Image classification data set "CompressedSegmented4" (Manivarsh-adi/Jowar_Plant_Leaf_Disease_Detection_Using_Deep_Learning on GitHub). Class labels (3): anthracnose, healthy, leaf blight.

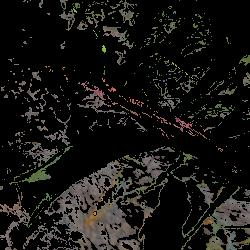
Label: anthracnose

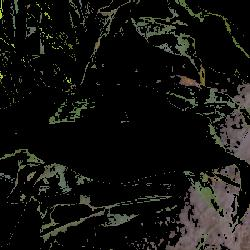
Label: healthy

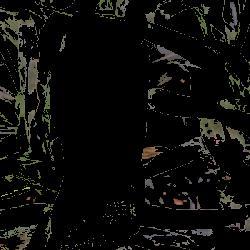
Label: healthy

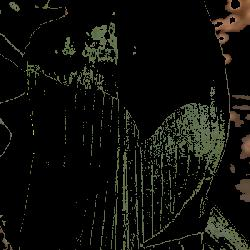
Label: healthy

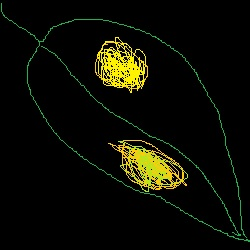
Label: anthracnose

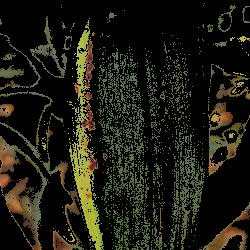
Label: leaf blight
